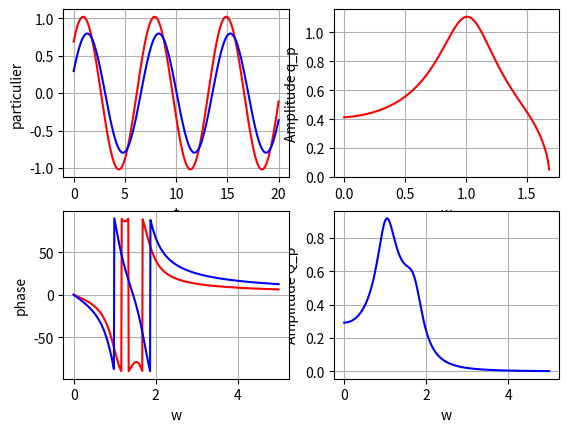

Python code for this plot:
import numpy as np
import matplotlib.pyplot as plt
import math as m
from matplotlib.widgets import Slider

f = 1
wc, K = 1, 1 #Cavity frequency, "cavity diffusion"
D, T = 1.1, 1  #Emitter frequency, "diffusion"
Wl = 1 #laser frequency
Rabi = 1 #Rabi frequency
f = 1 # Force of the excitator
m = 1 # mass

time = 20 #s
t = np.linspace(0, time, time *10)

w_line = np.linspace(0, 5, 5*100)
w = 0.9

def A_phi_particulier(wc, Rabi, w, K, D, T, f, m): #retourne les amplitudes et phases de mes composantes de la solution particulière.
    gamma = -wc*Rabi
    a = wc**2 + wc*Rabi - w**2  #q
    b = w*K/2
    a_prime = D**2 + wc*Rabi -w**2  #Q
    b_prime = w*T/2
    alpha = a_prime*a - b_prime*b - gamma**2
    beta = a_prime*b + b_prime*a
    Aq = (f/m) * np.sqrt(a + b) / np.sqrt(alpha**2 + beta**2)
    AQ = (f/m) * (wc * Rabi)    / np.sqrt(alpha**2 + beta**2)

    phi_q = np.arctan((b*alpha-a*beta)/(a*alpha+b*beta))
    phi_Q = np.arctan(-beta/alpha)

    return Aq, AQ, phi_q, phi_Q

def q_Q_particulier(t, wc, Rabi, w, K, D, T, f, m):
    Aq, AQ, phi_q, phi_Q = A_phi_particulier(wc, Rabi, w, K, D, T, f, m)
    q_p = Aq * np.cos(w*t+phi_q)
    Q_p = AQ * np.cos(w*t+phi_Q)
    return q_p, Q_p


#sliderw = plt.axes([0.15, 0.25, 0.25, 0.03])  #slide valeurs w
#w_slide = Slider(sliderw, "w", 0.01, 3, valinit= 1)

plt.subplot(221)
plt.plot(t, q_Q_particulier(t, wc, Rabi, w, K, D, T, f, m)[0],"red")
plt.ylabel("q and Q particulier")
plt.xlabel("t")
plt.grid(True)

plt.subplot(221)
plt.plot(t, q_Q_particulier(t, wc, Rabi, w, K, D, T, f, m)[1],"blue")
plt.ylabel("particulier")
plt.xlabel("t")
plt.grid(True)

plt.subplot(222)
plt.plot(w_line, A_phi_particulier(wc, Rabi, w_line, K, D, T, f, m)[0],"red")
plt.ylabel("Amplitude q_p")
plt.xlabel("w")
plt.grid(True)

plt.subplot(224)
plt.plot(w_line, A_phi_particulier(wc, Rabi, w_line, K, D, T, f, m)[1],"blue")
plt.ylabel("Amplitude Q_p")
plt.xlabel("w")
plt.grid(True)

plt.subplot(223)
plt.plot(w_line, np.degrees(A_phi_particulier(wc, Rabi, w_line, K, D, T, f, m)[2]),"red")
plt.ylabel("phase")
plt.xlabel("w")
plt.grid(True)

plt.subplot(223)
plt.plot(w_line, np.degrees(A_phi_particulier(wc, Rabi, w_line, K, D, T, f, m)[3]),"blue")
plt.ylabel("phase")
plt.xlabel("w")
plt.grid(True)


plt.show()

